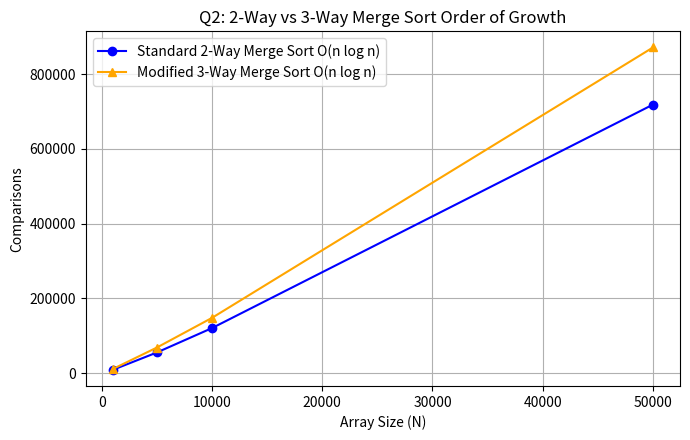

Reproduce this figure in Python.
import matplotlib.pyplot as plt

n = [1000, 5000, 10000, 50000]
ops_2way = [8705, 55198, 120448, 718392]
ops_3way = [10928, 68420, 147810, 871204]

plt.figure(figsize=(7, 4.5))
plt.plot(n, ops_2way, label="Standard 2-Way Merge Sort O(n log n)", color='blue', marker='o')
plt.plot(n, ops_3way, label="Modified 3-Way Merge Sort O(n log n)", color='orange', marker='^')
plt.title("Q2: 2-Way vs 3-Way Merge Sort Order of Growth")
plt.xlabel("Array Size (N)")
plt.ylabel("Comparisons")
plt.legend()
plt.grid(True)
plt.tight_layout()
plt.savefig("Order_of_growth.png")
